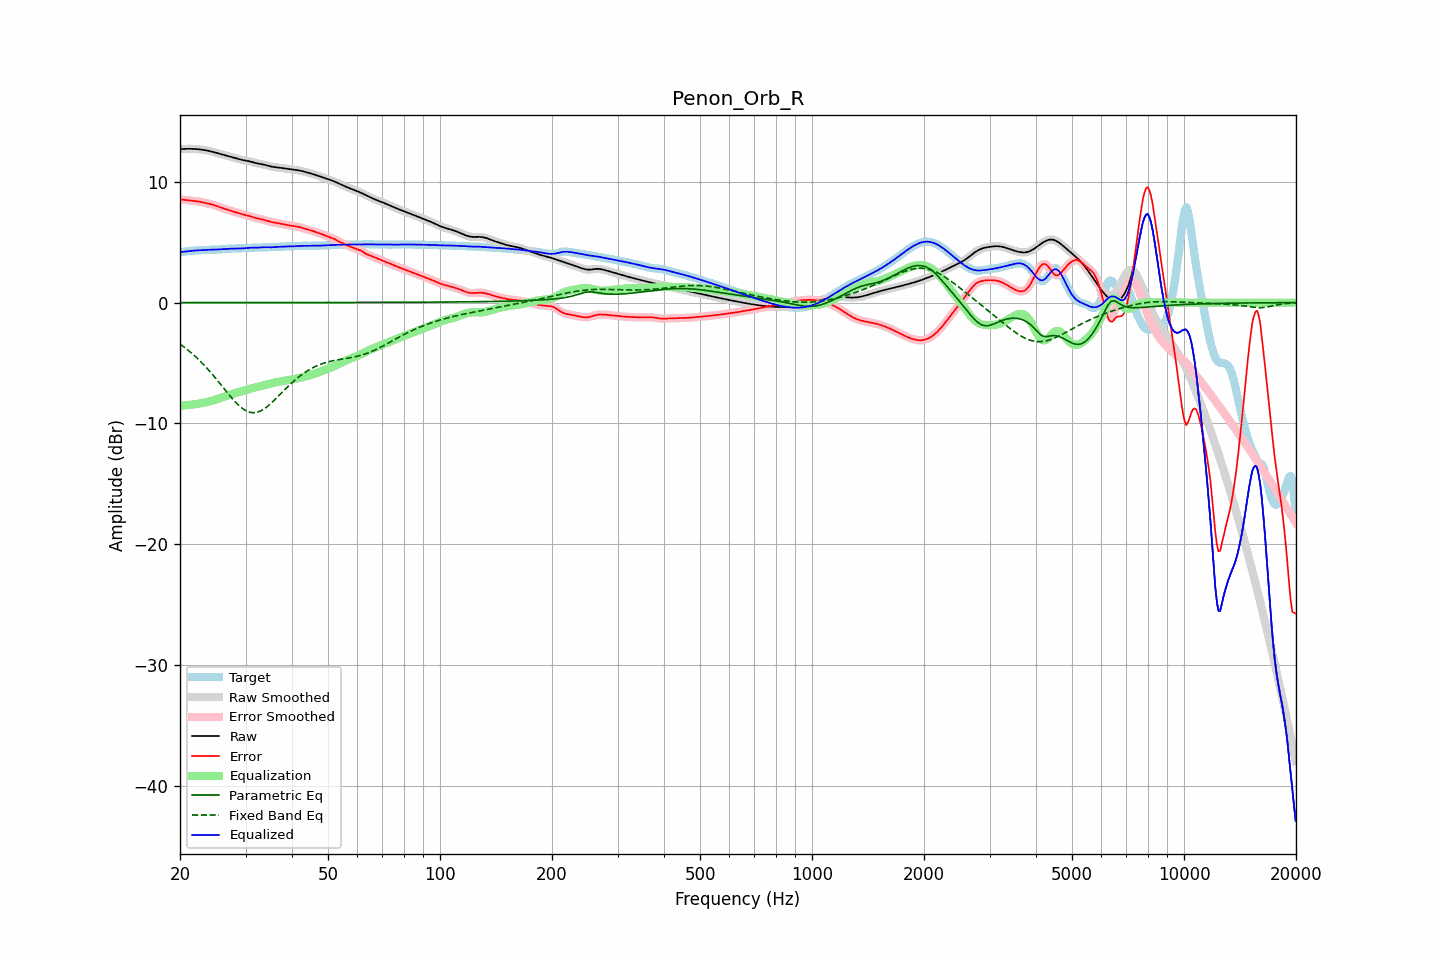

The data file committed next to this chart (first rows):
frequency, raw, error, smoothed, error_smoothed, equalization, parametric_eq, fixed_band_eq, equalized_raw, equalized_smoothed, target
20.00, 12.71, 8.53, 12.71, 8.54, -8.53, 0.00, -3.43, 4.18, 4.18, 4.18
20.20, 12.72, 8.53, 12.72, 8.53, -8.53, 0.00, -3.53, 4.19, 4.19, 4.19
20.40, 12.73, 8.52, 12.73, 8.52, -8.52, 0.00, -3.63, 4.21, 4.21, 4.21
20.61, 12.73, 8.51, 12.73, 8.51, -8.51, 0.00, -3.73, 4.23, 4.23, 4.22
20.81, 12.73, 8.49, 12.73, 8.49, -8.49, 0.00, -3.83, 4.24, 4.24, 4.24
21.02, 12.74, 8.48, 12.74, 8.48, -8.48, 0.00, -3.94, 4.26, 4.26, 4.26
21.23, 12.74, 8.46, 12.74, 8.46, -8.47, 0.00, -4.05, 4.27, 4.27, 4.28
21.44, 12.73, 8.45, 12.73, 8.45, -8.45, 0.00, -4.16, 4.28, 4.28, 4.29
21.66, 12.73, 8.43, 12.73, 8.43, -8.44, 0.00, -4.28, 4.30, 4.30, 4.30
21.87, 12.73, 8.42, 12.72, 8.42, -8.42, 0.00, -4.40, 4.31, 4.31, 4.31
22.09, 12.72, 8.40, 12.72, 8.40, -8.40, 0.00, -4.52, 4.32, 4.32, 4.31
22.31, 12.71, 8.38, 12.71, 8.38, -8.38, 0.00, -4.64, 4.32, 4.32, 4.32
22.54, 12.69, 8.36, 12.69, 8.36, -8.36, 0.00, -4.77, 4.33, 4.33, 4.33
22.76, 12.68, 8.34, 12.68, 8.34, -8.33, 0.00, -4.90, 4.34, 4.34, 4.34
22.99, 12.66, 8.31, 12.66, 8.31, -8.31, 0.00, -5.04, 4.35, 4.35, 4.35
23.22, 12.64, 8.28, 12.64, 8.28, -8.28, 0.00, -5.18, 4.36, 4.36, 4.36
23.45, 12.61, 8.25, 12.61, 8.25, -8.25, 0.00, -5.32, 4.36, 4.36, 4.37
23.69, 12.59, 8.22, 12.59, 8.22, -8.22, 0.00, -5.47, 4.37, 4.37, 4.37
23.92, 12.56, 8.19, 12.56, 8.19, -8.19, 0.00, -5.61, 4.37, 4.37, 4.38
24.16, 12.53, 8.15, 12.53, 8.15, -8.15, 0.00, -5.77, 4.38, 4.38, 4.38
24.40, 12.50, 8.12, 12.50, 8.12, -8.12, 0.00, -5.92, 4.38, 4.38, 4.38
24.65, 12.46, 8.08, 12.46, 8.08, -8.08, 0.00, -6.08, 4.38, 4.38, 4.38
24.89, 12.42, 8.04, 12.42, 8.04, -8.04, 0.00, -6.23, 4.39, 4.39, 4.38
25.14, 12.39, 7.99, 12.39, 7.99, -7.99, 0.00, -6.40, 4.40, 4.40, 4.39
25.39, 12.35, 7.95, 12.35, 7.95, -7.94, 0.00, -6.56, 4.40, 4.40, 4.40
25.65, 12.31, 7.90, 12.31, 7.90, -7.90, 0.00, -6.72, 4.41, 4.41, 4.41
25.91, 12.27, 7.85, 12.27, 7.85, -7.85, 0.00, -6.89, 4.42, 4.42, 4.43
26.16, 12.24, 7.80, 12.24, 7.80, -7.80, 0.00, -7.05, 4.43, 4.43, 4.44
26.43, 12.20, 7.75, 12.20, 7.75, -7.76, 0.00, -7.22, 4.44, 4.44, 4.45
26.69, 12.16, 7.71, 12.16, 7.71, -7.72, 0.00, -7.38, 4.45, 4.45, 4.45
26.96, 12.13, 7.67, 12.13, 7.67, -7.67, 0.00, -7.55, 4.46, 4.46, 4.46
27.23, 12.09, 7.63, 12.09, 7.63, -7.63, 0.00, -7.71, 4.46, 4.46, 4.46
27.50, 12.06, 7.59, 12.06, 7.59, -7.59, 0.00, -7.87, 4.47, 4.47, 4.46
27.77, 12.02, 7.55, 12.02, 7.55, -7.55, 0.00, -8.02, 4.47, 4.47, 4.47
28.05, 11.98, 7.51, 11.98, 7.51, -7.51, 0.00, -8.17, 4.47, 4.47, 4.47
28.33, 11.94, 7.47, 11.94, 7.47, -7.47, 0.00, -8.30, 4.48, 4.48, 4.47
28.62, 11.91, 7.43, 11.91, 7.43, -7.43, 0.00, -8.44, 4.48, 4.48, 4.48
28.90, 11.87, 7.39, 11.87, 7.39, -7.39, 0.00, -8.56, 4.48, 4.48, 4.49
29.19, 11.84, 7.35, 11.84, 7.35, -7.35, 0.00, -8.68, 4.49, 4.49, 4.49
29.48, 11.81, 7.31, 11.81, 7.31, -7.31, 0.00, -8.78, 4.49, 4.49, 4.50
29.78, 11.78, 7.28, 11.78, 7.28, -7.28, 0.00, -8.87, 4.50, 4.50, 4.51
30.08, 11.76, 7.24, 11.76, 7.24, -7.24, 0.00, -8.95, 4.52, 4.52, 4.51
30.38, 11.73, 7.21, 11.73, 7.21, -7.20, 0.00, -9.01, 4.53, 4.53, 4.52
30.68, 11.71, 7.17, 11.70, 7.17, -7.16, 0.00, -9.06, 4.54, 4.54, 4.53
30.99, 11.67, 7.13, 11.67, 7.13, -7.13, 0.00, -9.10, 4.55, 4.55, 4.54
31.30, 11.64, 7.09, 11.64, 7.09, -7.09, 0.00, -9.11, 4.55, 4.55, 4.55
31.61, 11.60, 7.04, 11.60, 7.05, -7.05, 0.00, -9.12, 4.55, 4.55, 4.55
31.93, 11.56, 7.01, 11.56, 7.01, -7.02, 0.00, -9.10, 4.54, 4.55, 4.56
32.24, 11.53, 6.97, 11.53, 6.98, -6.98, 0.00, -9.08, 4.55, 4.55, 4.56
32.57, 11.50, 6.95, 11.51, 6.95, -6.95, 0.00, -9.03, 4.55, 4.56, 4.56
32.89, 11.48, 6.92, 11.48, 6.92, -6.92, 0.00, -8.98, 4.57, 4.57, 4.56
33.22, 11.46, 6.89, 11.46, 6.89, -6.88, 0.00, -8.91, 4.58, 4.58, 4.57
33.55, 11.43, 6.86, 11.43, 6.86, -6.85, 0.00, -8.83, 4.59, 4.59, 4.57
33.89, 11.40, 6.82, 11.40, 6.82, -6.81, 0.00, -8.74, 4.59, 4.59, 4.58
34.23, 11.36, 6.78, 11.36, 6.78, -6.78, 0.00, -8.64, 4.59, 4.59, 4.59
34.57, 11.32, 6.74, 11.32, 6.74, -6.74, 0.00, -8.53, 4.58, 4.58, 4.59
34.92, 11.29, 6.70, 11.29, 6.70, -6.71, 0.01, -8.41, 4.58, 4.58, 4.59
35.27, 11.26, 6.67, 11.26, 6.67, -6.68, 0.01, -8.29, 4.58, 4.58, 4.59
35.62, 11.23, 6.64, 11.24, 6.64, -6.65, 0.01, -8.16, 4.59, 4.59, 4.59
35.97, 11.22, 6.62, 11.22, 6.62, -6.62, 0.01, -8.03, 4.60, 4.60, 4.59
... 635 more rows
